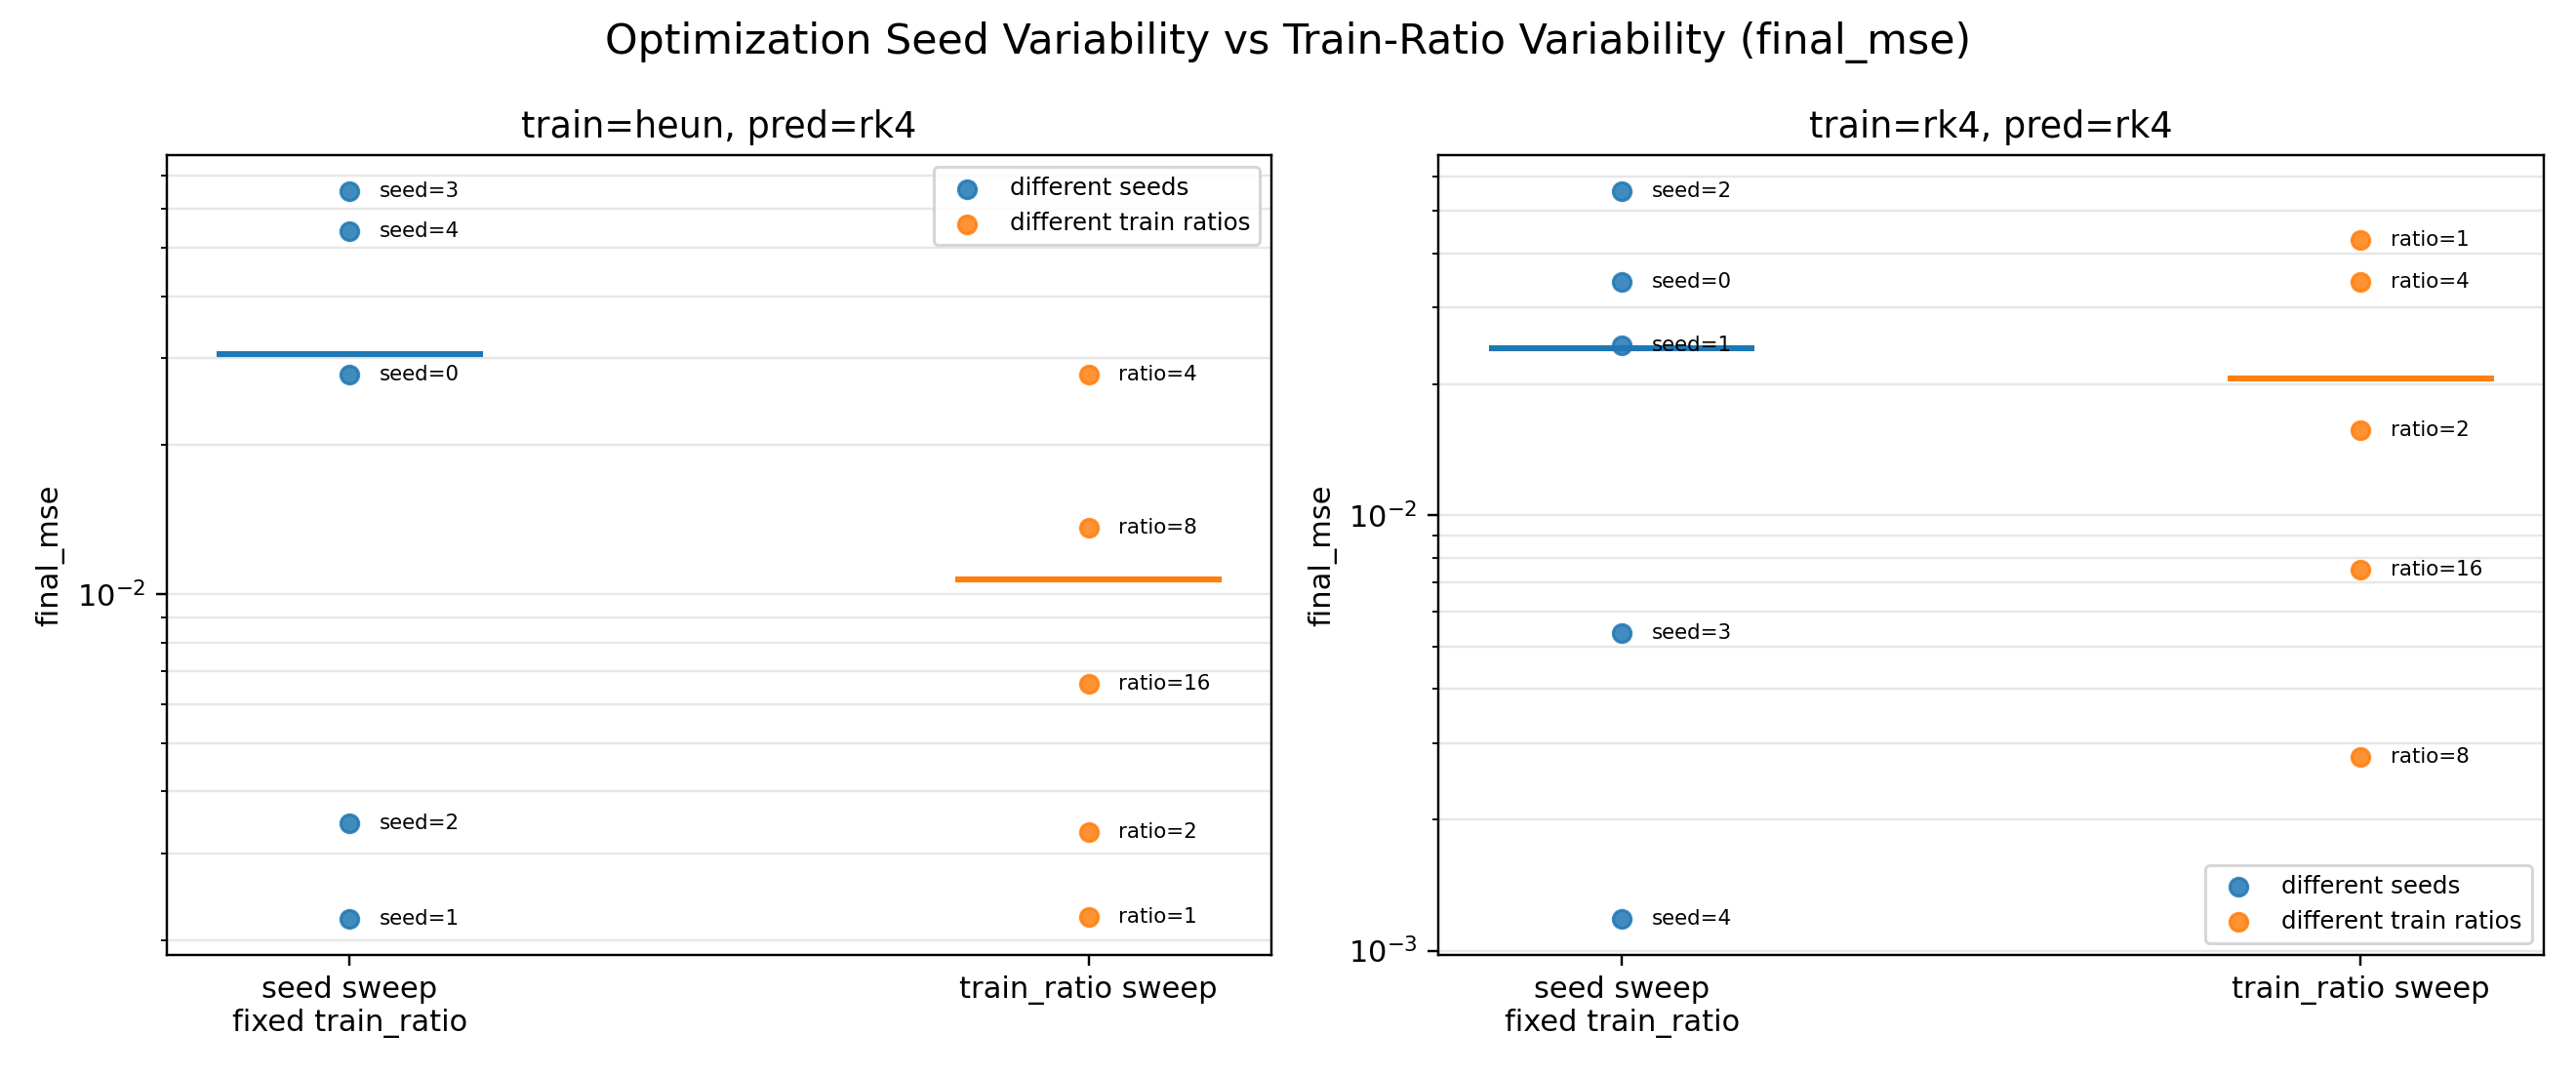

Data behind this chart, as committed beside it:
training_method, prediction_method, metric, fixed_train_ratio, predict_ratio, seeds, seed_values, seed_mean, seed_std, seed_range, seed_cv, seed_log10_std, seed_log10_range, train_ratios, train_ratio_values, train_ratio_mean, train_ratio_std, train_ratio_range, train_ratio_cv, train_ratio_log10_std, train_ratio_log10_range, seed_to_train_ratio_log10_range
heun, rk4, final_mse, 4, 16, 0;1;2;3;4, 0.0278292836067;0.00221613395045;0.00344…, 0.03053, 0.02867, 0.06282, 0.9393, 0.6867, 1.468, 1;2;4;8;16, 0.00223506703016;0.00331259512104;0.0278…, 0.01072, 0.01055, 0.02559, 0.9839, 0.4457, 1.095, 1.34
rk4, rk4, final_mse, 4, 16, 0;1;2;3;4, 0.0343589011946;0.0246128012992;0.055451…, 0.0242, 0.02216, 0.05427, 0.9159, 0.6854, 1.67, 1;2;4;8;16, 0.0429417683522;0.0156771141826;0.034358…, 0.02065, 0.01733, 0.04016, 0.8391, 0.4891, 1.189, 1.405
